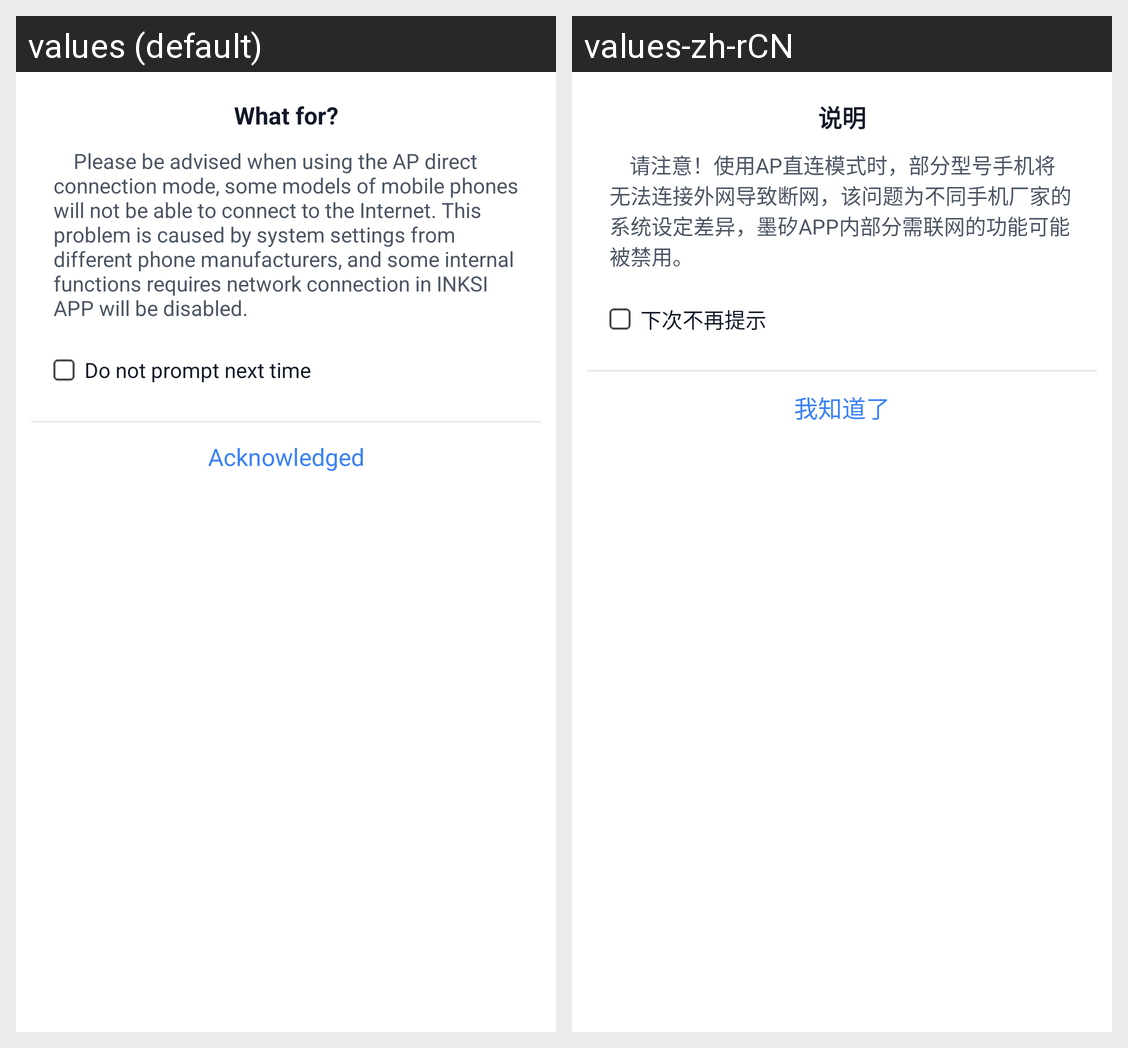

The same Android screen rendered under two of its app's locales, left to right. List the strings drawn on it with the default value and each locale's translation.
Android screen res/layout/dialog_instruction_ap_layout.xml rendered under 2 locales, left to right: values (default), values-zh-rCN. Device: Nexus 5 (rendered at 1080×1920; each locale shown at half size, 540×960, under a caption strip naming it); theme Theme.JzPrinter.
Strings drawn on this screen, with the default value and each locale's value (text and hints the layout hard-codes, and strings that could not be matched under every locale, appear in the picture but are not listed):

instructions
  values: What for?
  values-zh-rCN: 说明

ap_instructions
  values: 		Please be advised when using the AP direct connection mode, some models of mobile phones will not be able to connect to the Internet. This problem is caused by system settings from different phone manufacturers, and some internal functions requires network connection in INKSI APP will be disabled.
  values-zh-rCN: 		请注意！使用AP直连模式时，部分型号手机将无法连接外网导致断网，该问题为不同手机厂家的系统设定差异，墨矽APP内部分需联网的功能可能被禁用。

no_tip_next_time
  values: 	Do not prompt next time
  values-zh-rCN: 	下次不再提示

I_know
  values: Acknowledged
  values-zh-rCN: 我知道了
